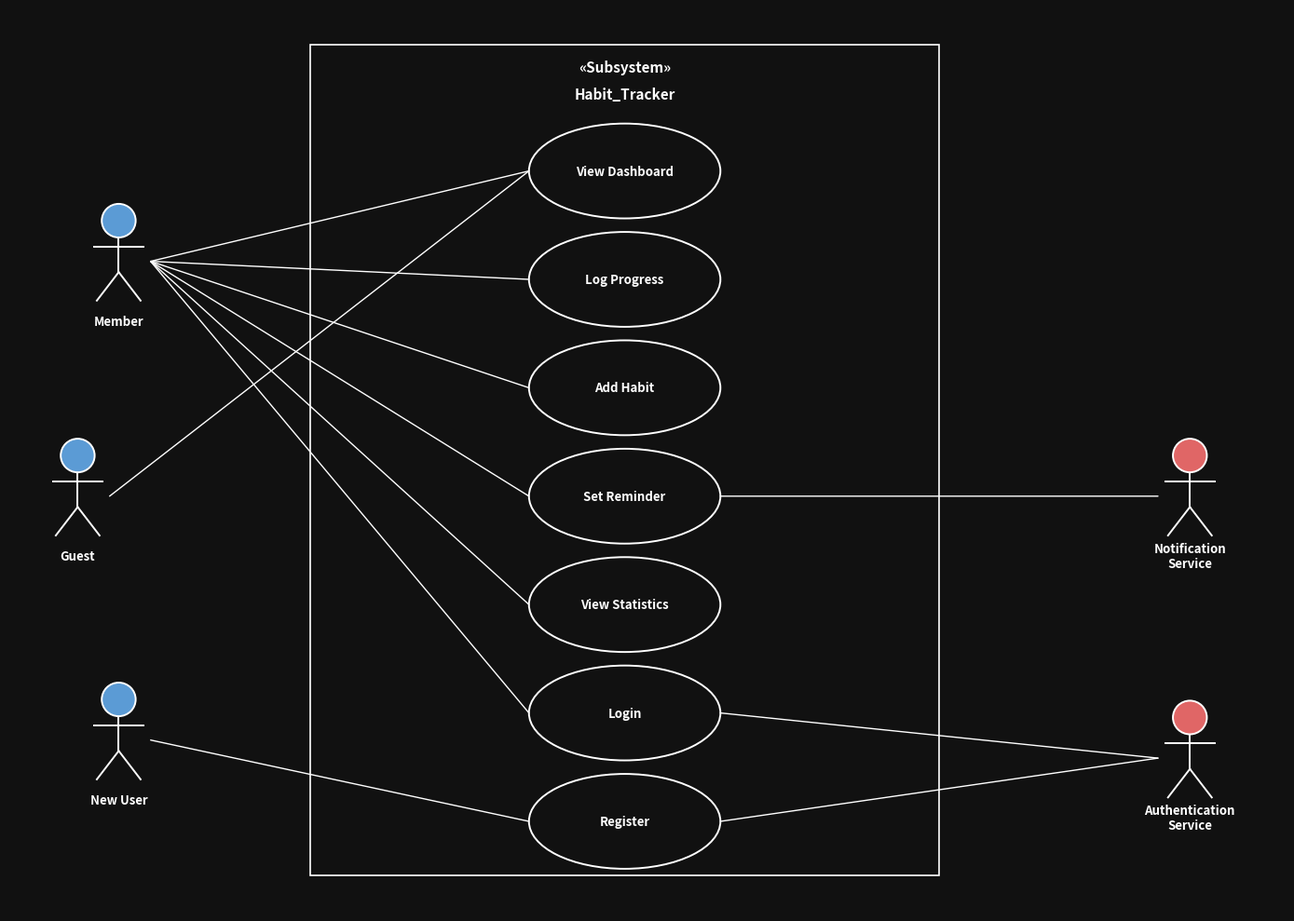

Generate this figure with matplotlib:
# -*- coding: utf-8 -*-
"""1 UML - กรณีการใช้งานระดับสูงสุด (ฉบับระบบสมาชิก) ของ Habit_Tracker"""
import matplotlib
matplotlib.use("Agg")
import matplotlib.pyplot as plt
from matplotlib.patches import Ellipse, FancyArrowPatch, Rectangle, Circle

BG = "#111111"
FG = "white"
BLUE = "#5B9BD5"
RED = "#E06666"

fig, ax = plt.subplots(figsize=(14, 10), dpi=150)
fig.patch.set_facecolor(BG)
ax.set_facecolor(BG)
ax.set_xlim(0, 14)
ax.set_ylim(0, 10)
ax.axis("off")

# ---------- subsystem box ----------
ax.add_patch(Rectangle((3.3, 0.4), 6.9, 9.2, fill=False, edgecolor=FG, lw=1.2))
ax.text(6.75, 9.35, "«Subsystem»", color=FG, ha="center", va="center", fontsize=11, style="italic", fontweight="bold")
ax.text(6.75, 9.05, "Habit_Tracker", color=FG, ha="center", va="center", fontsize=11, fontweight="bold")

EW, EH = 2.1, 1.05
COL_X = 6.75
UC = {
    "View Dashboard":  (COL_X, 8.2),
    "Log Progress":    (COL_X, 7.0),
    "Add Habit":       (COL_X, 5.8),
    "Set Reminder":    (COL_X, 4.6),
    "View Statistics": (COL_X, 3.4),
    "Login":           (COL_X, 2.2),
    "Register":        (COL_X, 1.0),
}
def edge(name, side):
    x, y = UC[name]
    return (x - EW/2, y) if side == "left" else (x + EW/2, y)

for name, (x, y) in UC.items():
    ax.add_patch(Ellipse((x, y), EW, EH, fill=False, edgecolor=FG, lw=1.4))
    ax.text(x, y, name, color=FG, ha="center", va="center", fontsize=9.5, fontweight="bold")

# ---------- actor ----------
def actor(cx, cy, label, head_color):
    s = 0.30
    ax.add_patch(Circle((cx, cy + s*1.5), s*0.62, facecolor=head_color, edgecolor=FG, lw=1.4, zorder=3))
    ax.plot([cx, cx], [cy + s*1.0, cy - s*0.4], color=FG, lw=1.4)
    ax.plot([cx - s*0.9, cx + s*0.9], [cy + s*0.55, cy + s*0.55], color=FG, lw=1.4)
    ax.plot([cx, cx - s*0.8], [cy - s*0.4, cy - s*1.45], color=FG, lw=1.4)
    ax.plot([cx, cx + s*0.8], [cy - s*0.4, cy - s*1.45], color=FG, lw=1.4)
    ax.text(cx, cy - s*2.2, label, color=FG, ha="center", va="center", fontsize=9.5, fontweight="bold")

MEMBER  = (1.2, 7.2)
GUEST   = (0.75, 4.6)
NEWUSER = (1.2, 1.9)
AUTH    = (12.95, 1.7)
NOTIF   = (12.95, 4.6)
actor(*MEMBER,  "Member",   BLUE)
actor(*GUEST,   "Guest",    BLUE)
actor(*NEWUSER, "New User", BLUE)
actor(*AUTH,    "Authentication\nService", RED)
actor(*NOTIF,   "Notification\nService",   RED)

def line(p1, p2):
    ax.add_patch(FancyArrowPatch(p1, p2, arrowstyle="-", color=FG, lw=1.0, shrinkA=0, shrinkB=0))

# Member -> ฟังก์ชันหลัก
msrc = (MEMBER[0] + 0.35, MEMBER[1])
for name in ["View Dashboard", "Log Progress", "Add Habit", "Set Reminder", "View Statistics", "Login"]:
    line(msrc, edge(name, "left"))
# Guest -> View Dashboard (ดู demo)
line((GUEST[0] + 0.35, GUEST[1]), edge("View Dashboard", "left"))
# New User -> Register
line((NEWUSER[0] + 0.35, NEWUSER[1]), edge("Register", "left"))

# use case -> ระบบบริการ (ขวา)
line(edge("Set Reminder", "right"), (NOTIF[0] - 0.35, NOTIF[1]))
line(edge("Login", "right"),    (AUTH[0] - 0.35, AUTH[1]))
line(edge("Register", "right"), (AUTH[0] - 0.35, AUTH[1]))

plt.tight_layout()
out = r"d:\habit_tracker\Habit_Tracker_UseCase.png"
plt.savefig(out, facecolor=BG, bbox_inches="tight", pad_inches=0.25)
print("SAVED:", out)
